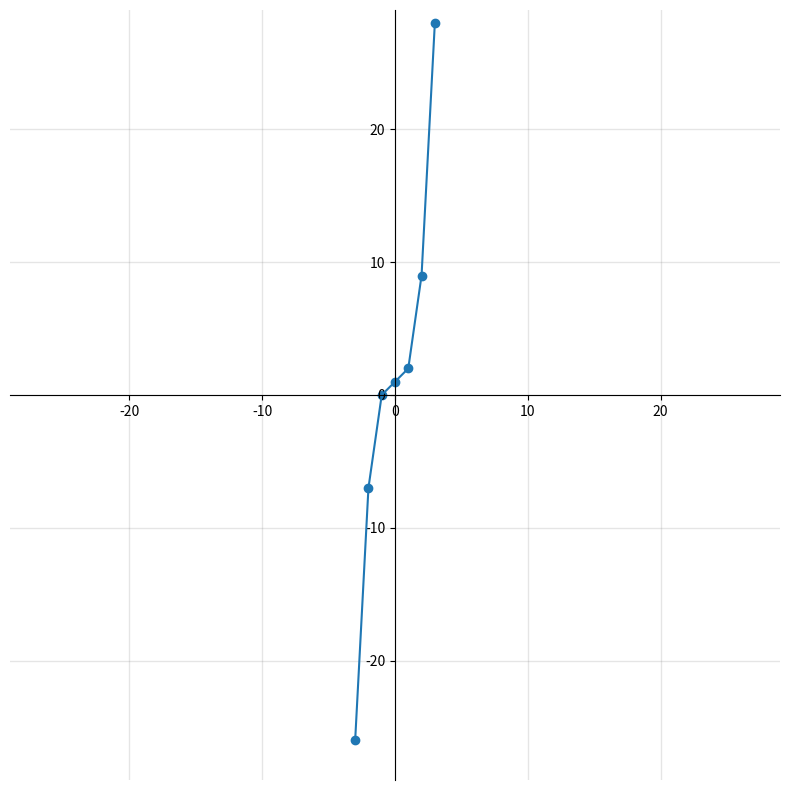

Python code for this plot:
import itertools
import matplotlib.pyplot  as plt

r = range( -3, 4 )

def values():
    for x in r:
        q = x, f( x )
        print( f"{q[0]},", q[1] )
        yield q

def f( x ):
    return ( x ** 3 ) + 1

X, Y = map( list, itertools.zip_longest( *list( values() ) ) )

xmin = min( X )
xmax = max( X )

ymin = min( Y )
ymax = max( Y )

if xmin > -10:
    xmin = -10
if xmax < 10:
    xmax = 10

if ymin > -10:
    ymin = -10
if ymax < 10:
    ymax = 10

xmax = max( abs( xmin ), abs( xmax ) )
ymax = max( abs( ymin ), abs( ymax ) )

xmax = max( xmax, ymax )
ymax = xmax
xmin = -xmax
ymin = -ymax

#plt.plot( X, Y )
#plt.xlim( -4, 4 )
#plt.ylim( -8, 9 )

# Plot points
fig, ax = plt.subplots( figsize=( 10, 10 ) )

# Set identical scales for both axes
ax.set( xlim=( xmin-1, xmax+1 ), ylim=( ymin-1, ymax+1 ), aspect='equal' )

# Set bottom and left spines as x and y axes of coordinate system
ax.spines['bottom'].set_position( 'zero' )
ax.spines['left'].set_position( 'zero' )

# Remove top and right spines
ax.spines['top'].set_visible( False )
ax.spines['right'].set_visible( False )

# Draw major and minor grid lines
ax.grid( which='both', color='grey', linewidth=1, linestyle='-', alpha=0.2 )

ax.plot( X, Y )
ax.scatter( X, Y, )

plt.show()
